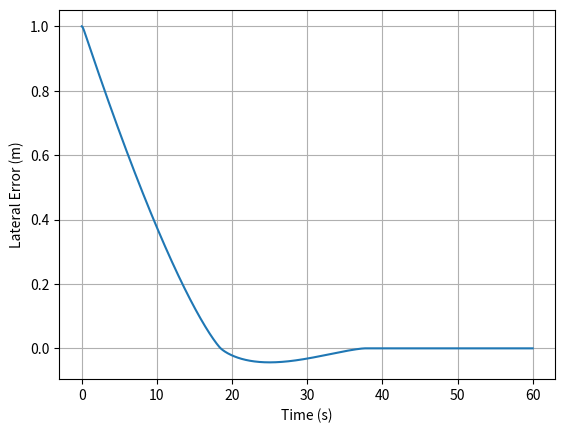

Write Python code to recreate this figure.
import numpy as np
import matplotlib.pyplot as plt


# Simulation Parameters
T =  60.0
dt = 0.01
N = int(T/dt) + 1
t = np.arange(0, T + dt, dt)



# Initial Condotion 
y = np.zeros(N)   # Lateral Error (e)
vy = np.zeros(N)  # y_dot
psi = np.zeros(N)
r = np.zeros(N)

y[0] = 1.0 # Initial Lateral Error

# Super-Twisting internal state
u2 = 0.0

# Vehicle Parameters
m = 1719  # kg
Cf = 170550 # N/rad
Cr = 137844 # N/rad
Iz = 3300 # kgm**2
Lf = 1.195 # m
Lr = 1.513 # m

Vx = 13.5 # m/s

# Control Parameters
lam = 8.0
alpha = 0.002
beta = 0.0001


for k in range(N - 1):
    # Sliding variable (Eq. 10)
    s = vy[k] + lam * y[k]

    # Curvature Raduis
    R = 1e6

    # phi(t, s)  eq12
    phi = (-(Cf + Cr)/(m * Vx)) * vy[k] \
          - ((Lf * Cf - Lr * Cr)/(m * Vx)) * r[k] \
          - (Vx**2 / R) \
          + lam * vy[k]
    
    # varphi eq. 12
    # varphi = Cf / m

    # Equivalent Control eq.14
    delta_eq = -(m / Cf) * phi

    # Super-Twisting Part
    u1 = -alpha * np.sqrt(abs(s)) * np.sign(s)
    du2 = -beta * np.sign(s)
    u2 = u2 + dt * du2

    delta_st = u1 + u2
    delta = delta_st + delta_eq # Eq 15


    # Vehicle dynamics (Eq. 1)

    # ÿ  (which is vy_dot)
    vy_dot = (-(Cf + Cr)/(m * Vx)) * vy[k] \
             - ((Lf * Cf - Lr * Cr)/(m * Vx)) * r[k] \
             + (Cf / m) * delta

    # ψ (which is r_dot)

    r_dot = (-(Lf * Cf - Lr * Cr)/(Iz * Vx)) * vy[k] \
            - ((Lf**2 * Cf + Lr**2 * Cr)/(Iz * Vx)) * r[k] \
            + (Lf * Cf / Iz) * delta

    # Euler Integration
    vy[k+1] = vy[k] + dt * vy_dot
    r[k+1]  = r[k]  + dt * r_dot

    y[k+1]   = y[k]   + dt * vy[k]
    psi[k+1] = psi[k] + dt * r[k]


plt.figure()
plt.plot(t, y)
plt.xlabel("Time (s)")
plt.ylabel("Lateral Error (m)")
plt.grid()
plt.show()
 
